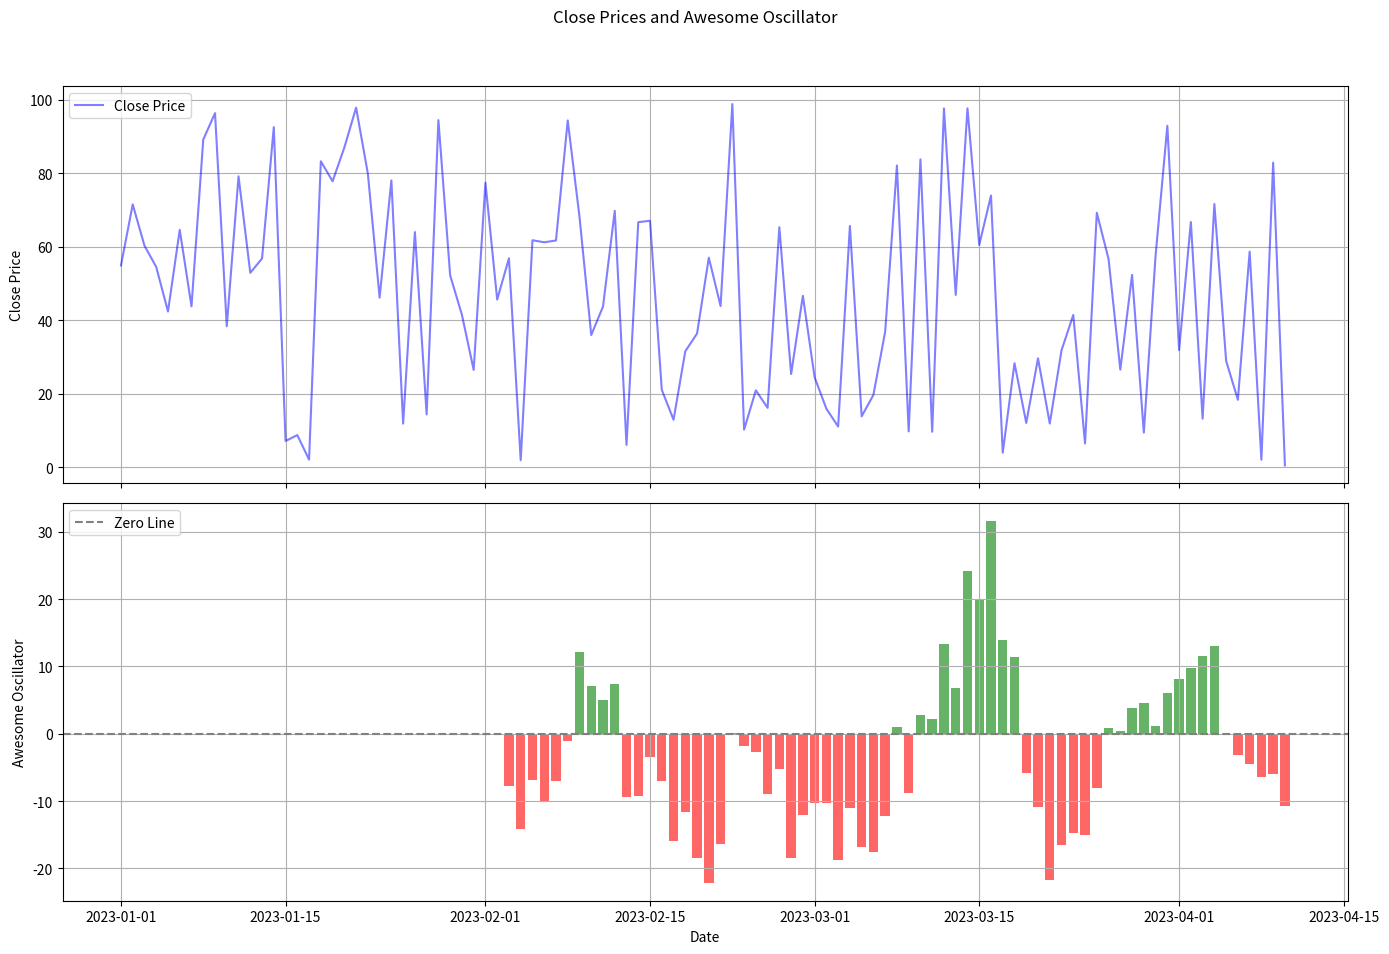

The script that saved this image:
import pandas as pd
import numpy as np
import matplotlib.pyplot as plt

# Generate synthetic data with 'Close' prices
np.random.seed(0)
dates = pd.date_range(start='2023-01-01', periods=100)
close_prices = np.random.rand(len(dates)) * 100

# Create a DataFrame
data = pd.DataFrame({'Date': dates, 'Close': close_prices})
data.set_index('Date', inplace=True)

# Define the Awesome Oscillator function
def awesome_oscillator(data, short_window=5, long_window=34):
    """
    Calculate the Awesome Oscillator.
    """
    # Calculate the median price (for single-period, this is the same as close price)
    data['Median'] = data['Close']
    
    # Calculate short and long moving averages of the median price
    data['SMA_Short'] = data['Median'].rolling(window=short_window).mean()
    data['SMA_Long'] = data['Median'].rolling(window=long_window).mean()
    
    # Calculate the Awesome Oscillator
    data['AO'] = data['SMA_Short'] - data['SMA_Long']
    
    return data

# Set parameters
short_window = 5
long_window = 34

# Calculate the Awesome Oscillator
data = awesome_oscillator(data, short_window=short_window, long_window=long_window)

# Create subplots: one for Close Prices and one for Awesome Oscillator
fig, (ax1, ax2) = plt.subplots(nrows=2, ncols=1, figsize=(14, 10), sharex=True)

# Plot Close prices on the top subplot
ax1.plot(data.index, data['Close'], label='Close Price', color='blue', alpha=0.5)
ax1.set_ylabel('Close Price')
ax1.legend(loc='upper left')
ax1.grid(True)

# Plot Awesome Oscillator on the bottom subplot with conditional coloring
colors = np.where(data['AO'] >= 0, 'green', 'red')
ax2.bar(data.index, data['AO'], color=colors, alpha=0.6)
ax2.axhline(0, color='gray', linestyle='--', label='Zero Line')
ax2.set_xlabel('Date')
ax2.set_ylabel('Awesome Oscillator')
ax2.legend(loc='upper left')
ax2.grid(True)

# Add a title and adjust layout
fig.suptitle('Close Prices and Awesome Oscillator')
plt.tight_layout(rect=[0, 0.03, 1, 0.95])

plt.show()
